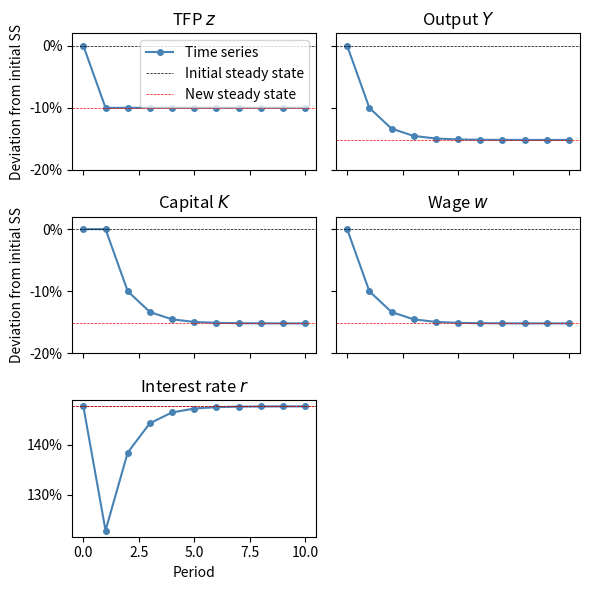

The script that saved this image:
"""
Lecture 7: Overlapping generations (OLG)

This module implements the solution for the general equilibrium economy 
with overlapping generations where 
    - households choose consumption when young and old, and 
    - firms have a Cobb-Douglas production function using capital and labor.
"""

import numpy as np
from dataclasses import dataclass
from scipy.optimize import root_scalar
import copy
import matplotlib.pyplot as plt
from matplotlib.ticker import PercentFormatter


@dataclass
class Parameters:
    """
    Parameters for the OLG model.
    """
    alpha: float = 0.36     # Capital share in production function
    delta: float = 1.0      # Depreciation rate
    z: float = 1.0          # TFP 
    beta: float = 0.96**30  # Discount factor (0.96 per year, 30-year periods)
    gamma: float = 2.0      # RRA in utility
    N: int = 1              # Number of households per cohort  


@dataclass
class SteadyState:
    """
    Steady-state equilibrium of the OLG model.
    """
    par: Parameters = None      # Parameters used to compute equilibrium
    c_y: float = None           # Consumption when young
    c_o: float = None           # Consumption when old 
    a: float = None             # Savings when young
    s: float = None             # Savings rate when young
    r: float = None             # Interest rate (return on capital)
    w: float = None             # Wage rate
    K: float = None             # Aggregate capital stock
    L: float = None             # Aggregate labor demand
    I: float = None             # Aggregate investment
    Y: float = None             # Aggregate output


@dataclass
class Simulation:
    """
    Container to store simulation results
    """
    c_y: np.ndarray = None      # Time series for consumption when young
    c_o: np.ndarray = None      # Time series for consumption when old 
    a: np.ndarray = None        # Time series for savings when young
    s: np.ndarray = None        # Time series for savings rate when young
    r: np.ndarray = None        # Time series for interest rate (return on capital)
    w: np.ndarray = None        # Time series for wages
    K: np.ndarray = None        # Time series for aggregate capital stock
    Y: np.ndarray = None        # Time series for aggregate output
    z: np.ndarray = None        # Time series for TFP


def compute_prices(k, par: Parameters):
    """
    Return factor prices for a given capital-labor ratio and parameters.

    Parameters
    ----------
    k : float
        Capital-labor ratio
    par : Parameters
        Parameters for the given problem

    Returns
    -------
    r : float
        Return on capital after depreciation (interest rate)
    w : float
        Wage rate

    """

    # Return on capital after depreciation (interest rate)
    r = par.alpha * par.z * k**(par.alpha - 1) - par.delta

    # Wage rate
    w = (1-par.alpha) * par.z * k**par.alpha
    
    return r, w


def compute_savings_rate(r, par: Parameters):
    """
    Compute the savings rate using the analytical solution
    to the household problem.

    Parameters
    ----------
    r : float
        Return on capital after depreciation (interest rate)
    par : Parameters
        Parameters for the given problem

    Returns
    -------
    s : float
        Savings rate
    """

    s = 1/(1 + par.beta**(-1/par.gamma) * (1+r)**(1-1/par.gamma))

    return s


def compute_capital_ex_demand(k, par: Parameters):
    """
    Compute the excess demand for capital.

    Parameters
    ----------
    k : float
        Capital-labor ratio
    par : Parameters
        Parameters for the given problem

    Returns
    -------
    ex_demand : float
        Excess demand for capital
    """
    
    # Compute prices from firm's FOCs
    r, w = compute_prices(k, par)

    # Compute savings rate
    srate = compute_savings_rate(r, par)

    # Aggregate supply of capital by households (savings)
    A = srate * w * par.N

    # Aggregate labor supply
    L = par.N

    # Aggregate capital demand
    K = k * L

    # Excess demand for capital
    ex_demand = K  - A

    return ex_demand


def compute_steady_state(par: Parameters):
    """
    Compute the steady-state equilibrium for the OLG model.

    Parameters
    ----------
    par : Parameters
        Parameters for the given problem

    Returns
    -------
    eq : SteadyState
        Steady state equilibrium of the OLG model
    """

    # Find the equilibrium k=K/L with a root-finder. Excess demand for capital
    # has to be zero in equilibrium.
    res = root_scalar(
        compute_capital_ex_demand, bracket=(1.0e-3, 10), args=(par, )
    )

    if not res.converged:
        print('Equilibrium root-finder did not terminate successfully')

    # Equilibrium K
    K = res.root * par.N

    # Create instance of equilibrium class
    eq = SteadyState(par=par, K=K, L=par.N)

    # Equilibrium prices
    eq.r, eq.w = compute_prices(eq.K / eq.L, par)

    # Investment in steady state
    eq.I = eq.K * par.delta
    
    # Equilibrium household choices
    eq.s = compute_savings_rate(eq.r, par)
    eq.a = eq.s * eq.w
    eq.c_y = eq.w - eq.a
    eq.c_o = (1 + eq.r) * eq.a

    # Equilibrium output
    eq.Y = par.z * eq.K**par.alpha * eq.L**(1-par.alpha)

    # Aggregate consumption
    C = par.N * (eq.c_y + eq.c_o)
    # Check that goods market clearing holds using Y = C + I
    assert abs(eq.Y - C - eq.I) < 1.0e-8

    return eq


def print_steady_state(eq: SteadyState):
    """
    Print equilibrium prices, allocations, and excess demand.

    Parameters
    ----------
    eq : SteadyState
        SteadyState of the OLG model
    """

    # Number of households
    N = eq.par.N

    print('Steady-state equilibrium:')
    print('  Households:')
    print(f'    c_y = {eq.c_y:.5f}')
    print(f'    c_o = {eq.c_o:.5f}')
    print(f'    a = {eq.a:.5f}')
    print('  Firms:')
    print(f'    K = {eq.K:.5f}')
    print(f'    L = {eq.L:.5f}')
    print(f'    Y = {eq.Y:.5f}')
    print('  Prices:')
    print(f'    r = {eq.r:.5f}')
    print(f'    w = {eq.w:.5f}')
    print('  Market clearing:')
    print(f'    Capital market: {eq.K - eq.a * N:.5e}')
    print(f'    Goods market: {(eq.c_y + eq.c_o + eq.a) * N - eq.Y - (1-eq.par.delta) * eq.K:.5e}')


def initialize_sim(T, eq: SteadyState = None):
    """
    Initialize simulation instance (allocate arrays for time series).

    Parameters
    ----------
    T : int
        Number of periods to simulate
    eq : SteadyState, optional
        Steady-state equilibrium to use for initial period
    """

    # Initialize simulation instance
    sim = Simulation()

    # Initialize time series
    sim.c_y = np.empty(T+1)
    sim.c_o = np.empty(T+1)
    sim.a = np.empty(T+1)
    sim.s = np.empty(T+1)
    sim.r = np.empty(T+1)
    sim.w = np.empty(T+1)
    sim.K = np.empty(T+1)
    sim.Y = np.empty(T+1)
    sim.z = np.empty(T+1)

    if eq is not None:
        # Set initial values to steady-state values
        sim.c_y[0] = eq.c_y
        sim.c_o[0] = eq.c_o
        sim.a[0] = eq.a
        sim.s[0] = eq.s
        sim.r[0] = eq.r
        sim.w[0] = eq.w
        sim.K[0] = eq.K
        sim.Y[0] = eq.Y
        sim.z[0] = eq.par.z

    return sim


def simulate_olg(z_new, eq: SteadyState, T = 10):
    """
    Simulate the transition dynamics of the OLG model.

    Parameters
    ----------
    z_new : float
        New level of TFP after the shock.
    eq : SteadyState
        Initial steady-state equilibrium before the shock.
    T : int
        Number of periods to simulate.

    Returns
    -------
    sim : Simulation
        Simulation object containing the time series for each variable.
    """

    # Retrieve parameter object attached to steady-state equilibrium
    par = eq.par

    # The following code only works for log utility
    if par.gamma != 1:
        raise ValueError('Simulation only implemented for log utility')
    
    # Initialize simulation instance and allocate arrays
    sim = initialize_sim(T, eq)

    # TFP is assumed to be at new level for all remaining periods
    sim.z[1:] = z_new

    # Copy parameters to avoid changing the original instance
    par_ = copy.copy(par)

    # Savings rate is independent of r for gamma = 1 and constant over time
    s = par.beta / (1 + par.beta)
    sim.s[:] = s

    for t in range(1, T+1):
        # Update TFP with current value
        par_.z = sim.z[t]

        # Capital stock is predetermined by savings of old in previous period
        sim.K[t] = sim.a[t-1] * par.N

        # Prices given predetermined capital stock and current z
        sim.r[t], sim.w[t] = compute_prices(sim.K[t] / par.N, par_)

        # Savings by the young
        sim.a[t] = s * sim.w[t]
        # Consumption by the young
        sim.c_y[t] = (1-s) * sim.w[t]
        # Consumption by the old
        sim.c_o[t] = (1 + sim.r[t]) * sim.a[t-1]
        # Aggregate output
        sim.Y[t] = sim.z[t] * sim.K[t]**par.alpha * par.N**(1-par.alpha)

        # Verify that goods market clearing holds
        demand = par.N * (sim.c_y[t] + sim.c_o[t] + sim.a[t])
        supply = sim.Y[t] + (1 - par.delta) * sim.K[t]
        assert abs(demand - supply) < 1.0e-8

    return sim


def plot_simulation(eq, sim, eq_new = None, deviations=True, filename=None):
    """
    Plot the selected simulated time series of the OLG model.

    Parameters
    ----------
    eq : SteadyState
        The equilibrium containing the initial steady state parameters.
    sim : Simulation
        The simulation containing the time series data.
    eq_new : SteadyState, optional
        The equilibrium containing the new steady state parameters.
    deviations : bool
        If True, plot deviations from the initial steady state instead
        of absolute values.
    filename : str, optional
        If provided, save the figure to this location.
    """

    fig, axes = plt.subplots(
        3, 2, figsize=(6, 6), sharex=True, sharey='row' if deviations else False
    )

    # Keyword arguments for time series plots
    kwargs = {
        'marker': 'o' if len(sim.K) < 30 else None,
        'markersize': 4,
        'color': 'steelblue',
    }

    # Keyword arguments for horizontal lines indicating (initial) steady state
    kwargs_init = {
        'color': 'black',
        'linewidth': 0.5,
        'linestyle': '--',
        'label': 'Steady state' if eq_new is None else 'Initial steady state'
    }

    # Keyword arguments for horizontal lines indicating new steady state
    kwargs_new = {
        'color': 'red',
        'linewidth': 0.5,
        'linestyle': '--',
        'label': 'New steady state'
    }

    if eq_new is not None:
        ylabel = "Deviation from initial SS" if deviations else None
    else:
        ylabel = "Deviation from SS" if deviations else None

    # Plot TFP time series
    yvalues = sim.z / eq.par.z - 1 if deviations else sim.z
    axes[0, 0].plot(yvalues, label="Time series", **kwargs)
    # Horizontal line at old steady state
    yvalues = 0 if deviations else eq.par.z
    axes[0, 0].axhline(yvalues, **kwargs_init)
    # Horizontal line at new steady state
    if eq_new is not None:
        yvalues = eq_new.par.z / eq.par.z - 1 if deviations else eq_new.par.z
        axes[0, 0].axhline(yvalues, **kwargs_new)
    axes[0, 0].set_ylabel(ylabel)
    axes[0, 0].set_title("TFP $z$")

    # Plot output time series
    yvalues = sim.Y / eq.Y - 1 if deviations else sim.Y
    axes[0, 1].plot(yvalues, **kwargs)
    # Horizontal line at old steady state
    yvalues = 0 if deviations else eq.Y
    axes[0, 1].axhline(yvalues, **kwargs_init)
    # Horizontal line at new steady state
    if eq_new is not None:
        yvalues = eq_new.Y / eq.Y - 1 if deviations else eq_new.Y
        axes[0, 1].axhline(yvalues, **kwargs_new)
    axes[0, 1].set_title("Output $Y$")

    # Plot capital time series
    yvalues = sim.K / eq.K - 1 if deviations else sim.K
    axes[1, 0].plot(yvalues, **kwargs)
    # Horizontal line at old steady state
    yvalues = 0 if deviations else eq.K
    axes[1, 0].axhline(yvalues, **kwargs_init)
    # Horizontal line at new steady state
    if eq_new is not None:
        yvalues = eq_new.K / eq.K - 1 if deviations else eq_new.K
        axes[1, 0].axhline(yvalues, **kwargs_new)
    axes[1, 0].set_title("Capital $K$")
    axes[1, 0].set_ylabel(ylabel)

    # Plot wage time series
    yvalues = sim.w / eq.w - 1 if deviations else sim.w
    axes[1, 1].plot(yvalues, **kwargs)
    # Horizontal line at old steady state
    yvalues = 0 if deviations else eq.w
    axes[1, 1].axhline(yvalues, **kwargs_init)
    # Horizontal line at new steady state
    if eq_new is not None:
        yvalues = eq_new.w / eq.w - 1 if deviations else eq_new.w
        axes[1, 1].axhline(yvalues, **kwargs_new)
    axes[1, 1].set_title("Wage $w$")

    # Plot interest rate time series
    axes[2, 0].plot(sim.r, **kwargs)
    # Horizontal line at old steady state
    axes[2, 0].axhline(eq.r, **kwargs_init)
    # Horizontal line at new steady state
    if eq_new is not None:
        axes[2, 0].axhline(eq_new.r, **kwargs_new)
    axes[2, 0].set_xlabel("Period")
    axes[2, 0].set_title("Interest rate $r$")
    axes[2, 0].yaxis.set_major_formatter(PercentFormatter(xmax=1, decimals=0))

    # Turn off last subplot
    axes[2, 1].axis('off')

    # Apply settings common to all axes
    if deviations:
        for ax in axes.flat[:-2]:
            # Set percent formatting for y-tick labels
            ax.yaxis.set_major_formatter(PercentFormatter(xmax=1, decimals=0))
            ax.set_ylim((-0.2,0.02))

    axes[0, 0].legend()
    fig.tight_layout()

    # Optionally save the figure
    if filename:
        plt.savefig(filename)


if __name__ == '__main__':

    # Create parameter instance
    par = Parameters()

    # Solve for the equilibrium numerically
    eq = compute_steady_state(par)

    # Print equilibrium quantities and prices
    print_steady_state(eq)

    # Transition dynamics
    par = Parameters(gamma=1)

    # Initial steady state
    eq_init = compute_steady_state(par)

    # Number of periods to simulate
    T = 10

    # New TFP level (10% drop from steady state)
    z_new = 0.9 * par.z

    # Perform simulation
    sim = simulate_olg(z_new, eq_init, T=T)

    # Compute new steady state
    eq_new = compute_steady_state(par=Parameters(gamma=par.gamma, z=z_new))

    # Plot simulation results
    plot_simulation(eq_init, sim, eq_new)
